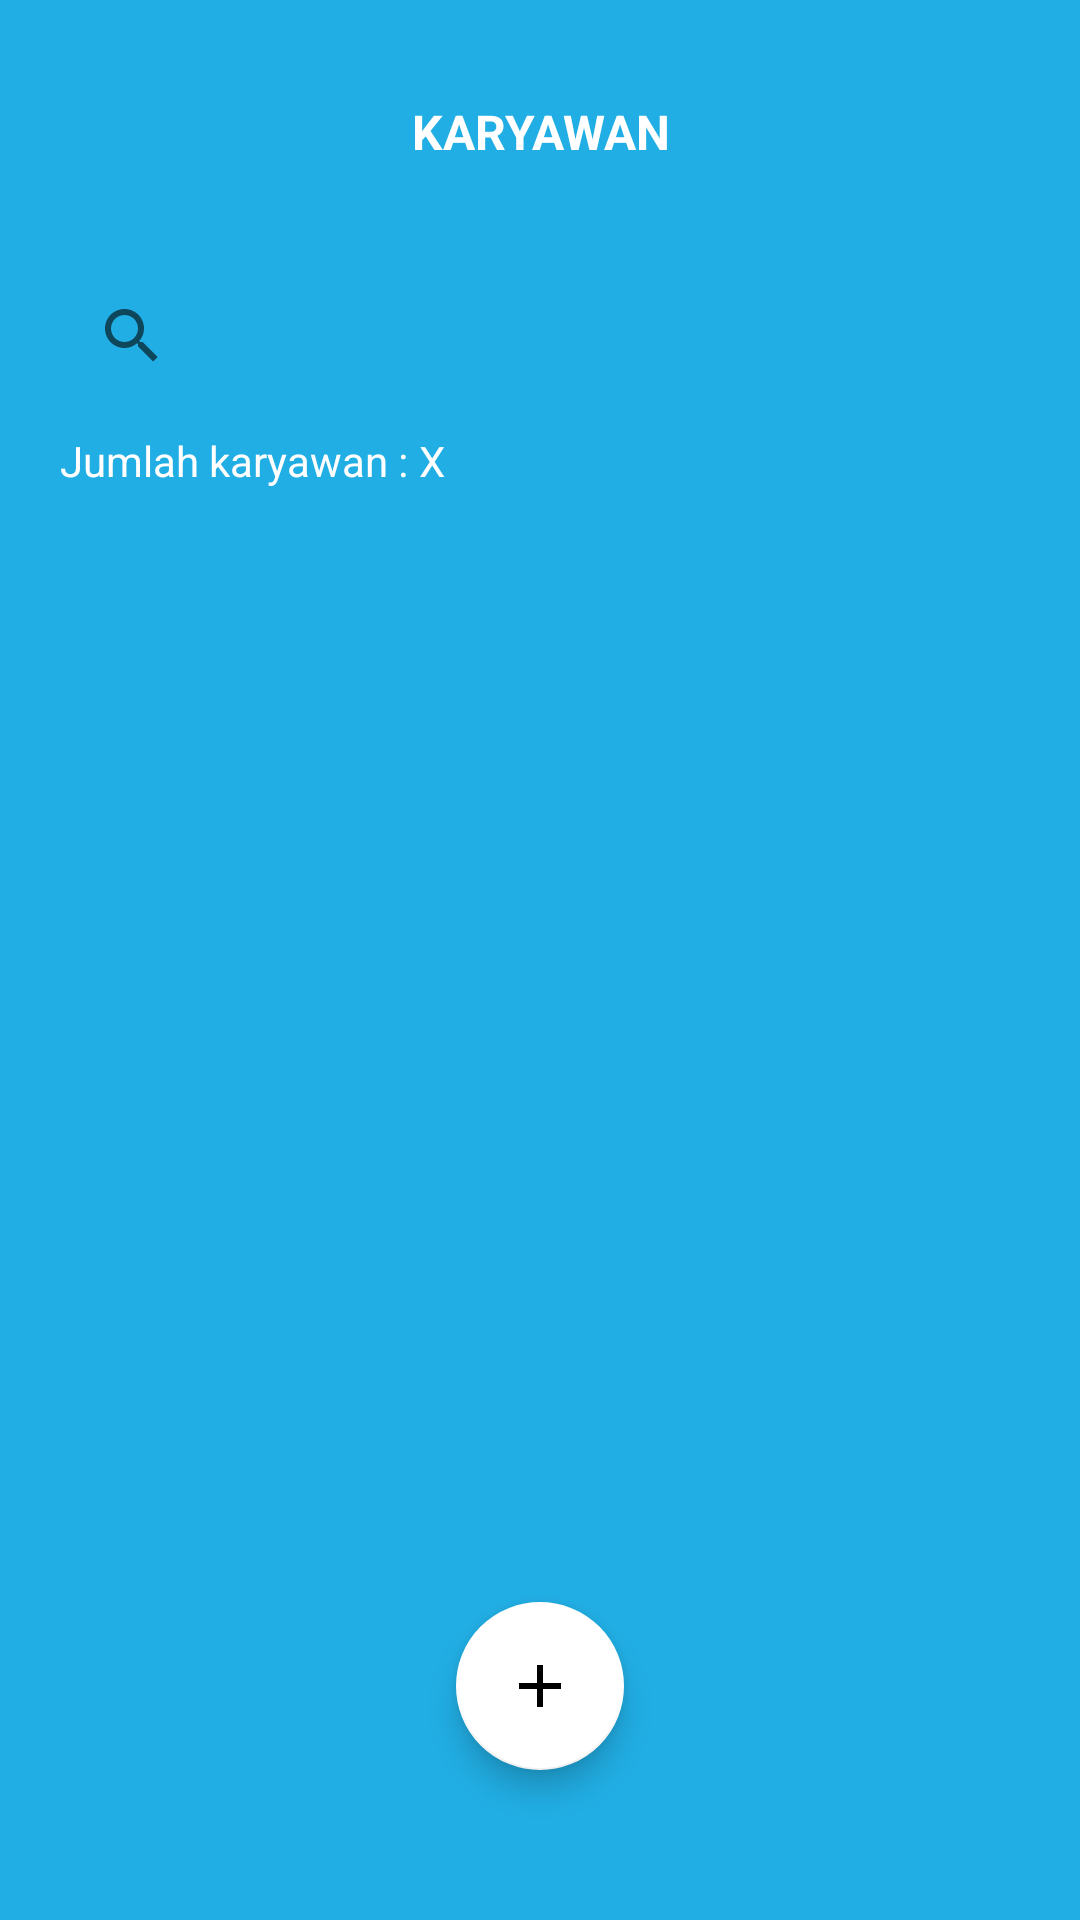

Reconstruct the res/layout file that produces this screen, plus the resources it refers to.
<!-- AndroidManifest.xml: application theme Theme.Tugasakhir -->
<!-- res/layout/activity_list_karyawan.xml -->
<?xml version="1.0" encoding="utf-8"?>
<androidx.constraintlayout.widget.ConstraintLayout xmlns:android="http://schemas.android.com/apk/res/android"
    xmlns:app="http://schemas.android.com/apk/res-auto"
    xmlns:tools="http://schemas.android.com/tools"
    android:layout_width="match_parent"
    android:layout_height="match_parent"
    android:background="@color/bg"
    tools:context=".admin.karyawan.listKaryawan">

    <LinearLayout
        android:id="@+id/linearLayout"
        android:layout_width="0dp"
        android:layout_height="wrap_content"
        android:layout_marginTop="20dp"
        android:orientation="horizontal"
        android:paddingLeft="20dp"
        android:paddingRight="20dp"
        app:layout_constraintEnd_toEndOf="parent"
        app:layout_constraintStart_toStartOf="parent"
        app:layout_constraintTop_toTopOf="parent">

        <ImageButton
            android:id="@+id/btn_backdasboard_karyawan"
            android:layout_width="50dp"
            android:layout_height="wrap_content"
            android:backgroundTint="@color/bg"
            android:minHeight="48dp"
            app:srcCompat="@drawable/ic_baseline_arrow_back_24_primary"
            tools:ignore="SpeakableTextPresentCheck" />

        <TextView
            android:id="@+id/textView7"
            android:layout_width="match_parent"
            android:layout_height="match_parent"
            android:layout_marginRight="50dp"
            android:gravity="center_horizontal|center_vertical"
            android:text="KARYAWAN"
            android:textColor="@color/white"
            android:textSize="16sp"
            android:textStyle="bold" />

    </LinearLayout>

    <com.google.android.material.floatingactionbutton.FloatingActionButton
        android:id="@+id/btn_tambahkaryawan"
        android:layout_width="wrap_content"
        android:layout_height="wrap_content"
        android:layout_marginBottom="50dp"
        android:clickable="true"
        app:backgroundTint="@color/white"
        app:layout_constraintBottom_toBottomOf="parent"
        app:layout_constraintEnd_toEndOf="parent"
        app:layout_constraintStart_toStartOf="parent"
        app:srcCompat="@drawable/ic_baseline_add_24"
        tools:ignore="SpeakableTextPresentCheck" />

    <SearchView
        android:id="@+id/searchView_karyawan"
        android:layout_width="match_parent"
        android:layout_height="wrap_content"
        android:layout_marginLeft="20dp"
        android:layout_marginTop="20dp"
        android:layout_marginRight="20dp"
        android:background="@drawable/bacground_white_1"
        app:layout_constraintStart_toStartOf="parent"
        app:layout_constraintTop_toBottomOf="@+id/linearLayout" />

    <ListView
        android:id="@+id/lskaryawan"
        android:layout_width="0dp"
        android:layout_height="0dp"
        android:layout_marginTop="20dp"
        android:layout_marginBottom="20dp"
        app:layout_constraintBottom_toTopOf="@+id/btn_tambahkaryawan"
        app:layout_constraintEnd_toEndOf="parent"
        app:layout_constraintHorizontal_bias="0.0"
        app:layout_constraintStart_toStartOf="parent"
        app:layout_constraintTop_toBottomOf="@+id/textView13" />

    <TextView
        android:id="@+id/textView13"
        android:layout_width="wrap_content"
        android:layout_height="wrap_content"
        android:layout_marginTop="8dp"
        android:text="Jumlah karyawan : "
        android:textColor="@color/white"
        app:layout_constraintStart_toStartOf="@+id/searchView_karyawan"
        app:layout_constraintTop_toBottomOf="@+id/searchView_karyawan" />

    <TextView
        android:id="@+id/jmlah_karyawan"
        android:layout_width="wrap_content"
        android:layout_height="wrap_content"
        android:text="X"
        android:textColor="@color/white"
        app:layout_constraintStart_toEndOf="@+id/textView13"
        app:layout_constraintTop_toTopOf="@+id/textView13" />

</androidx.constraintlayout.widget.ConstraintLayout>
<!-- resources referenced by this layout -->
<resources>
  <color name="bg">#21AEE4</color>
  <color name="white">#FFFFFFFF</color>
  <!-- drawable ic_baseline_add_24 (drawable) -->
  <vector android:height="24dp" android:tint="#0D8BDC"
      android:viewportHeight="24" android:viewportWidth="24"
      android:width="24dp" xmlns:android="http://schemas.android.com/apk/res/android">
      <path android:fillColor="@android:color/white" android:pathData="M19,13h-6v6h-2v-6H5v-2h6V5h2v6h6v2z"/>
  </vector>
  <style name="Theme.Tugasakhir" parent="Theme.MaterialComponents.DayNight.NoActionBar">
          
          <item name="colorPrimary">@color/purple_500</item>
          <item name="colorPrimaryVariant">@color/purple_700</item>
          <item name="colorOnPrimary">@color/white</item>
          
          <item name="colorSecondary">@color/teal_200</item>
          <item name="colorSecondaryVariant">@color/teal_700</item>
          <item name="colorOnSecondary">@color/black</item>
          
          <item name="android:statusBarColor">?attr/colorPrimaryVariant</item>
          
      </style>
  <color name="purple_500">#FF6200EE</color>
  <color name="purple_700">#FF3700B3</color>
  <color name="teal_200">#FF03DAC5</color>
  <color name="teal_700">#FF018786</color>
  <color name="black">#FF000000</color>
</resources>
